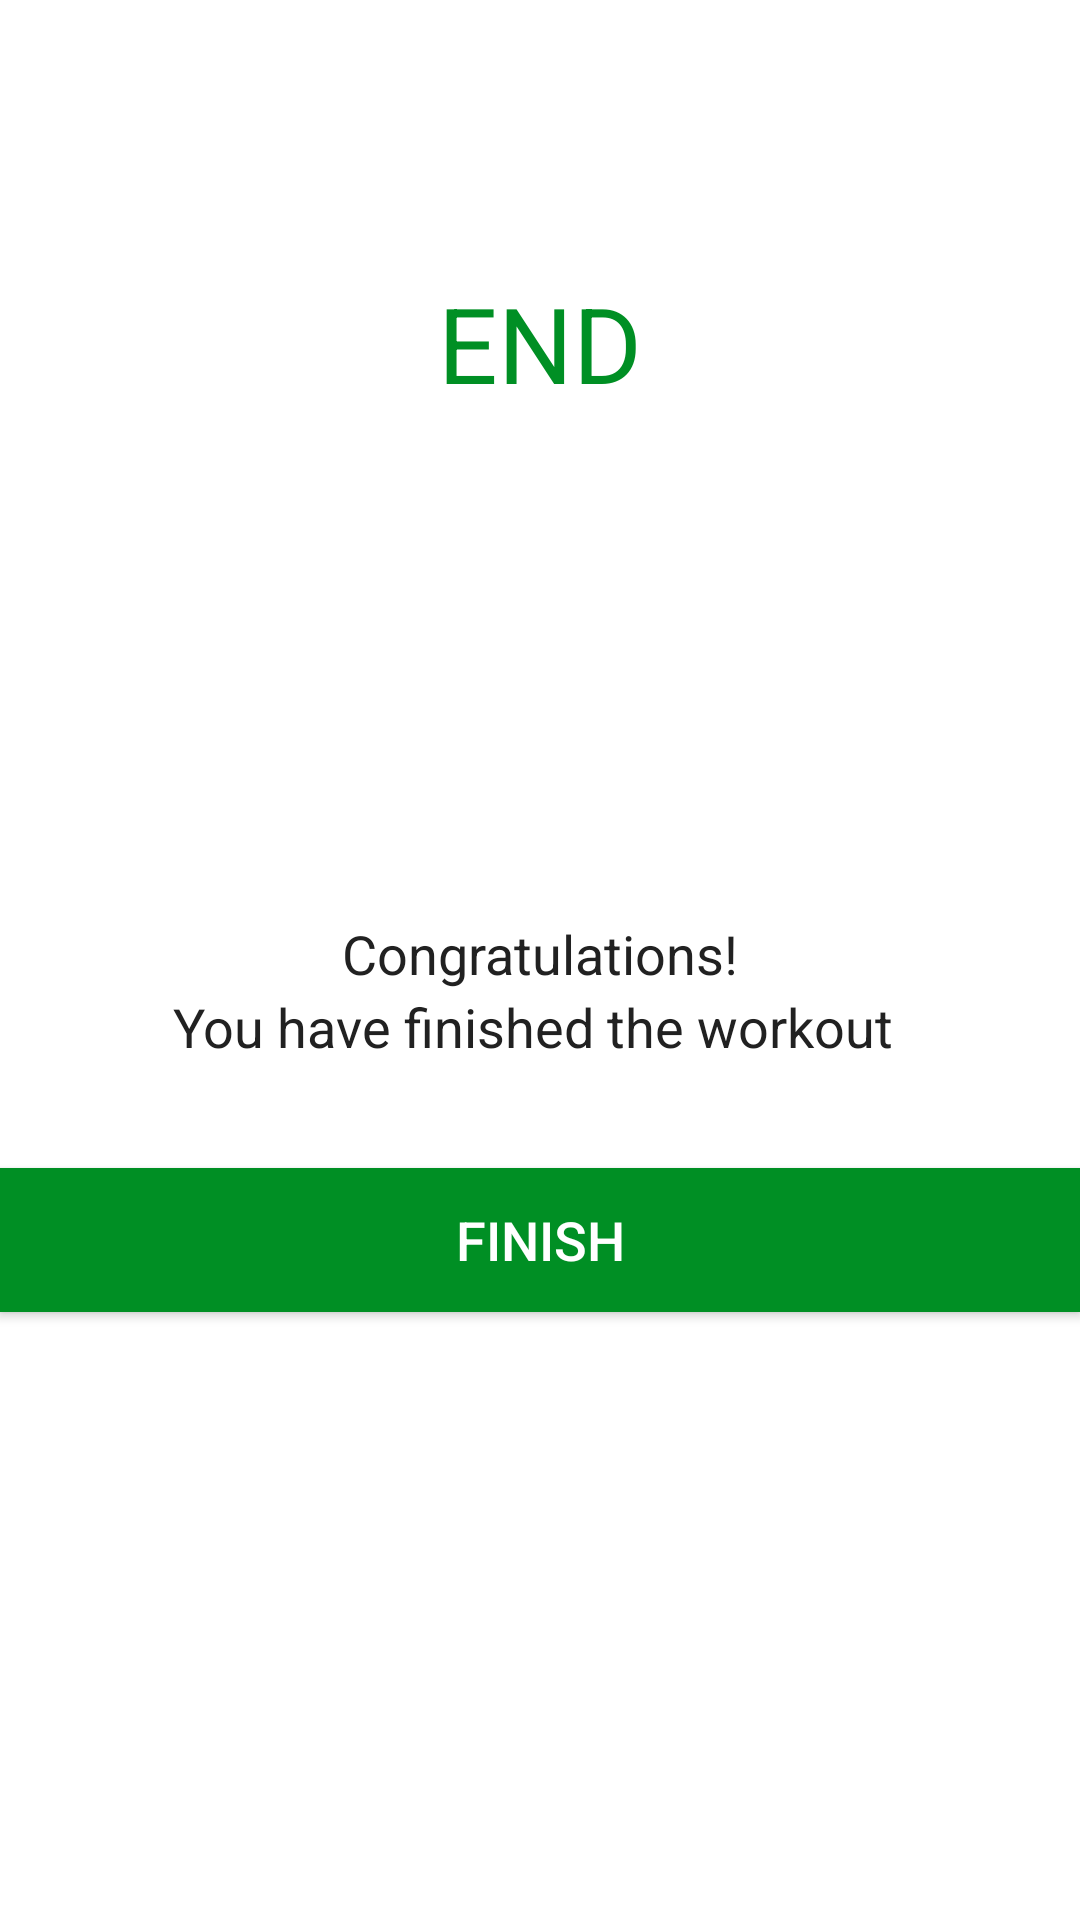

The Android layout XML behind this screen, and the referenced resources:
<!-- AndroidManifest.xml: activity theme Theme.AppCompat.Light.NoActionBar -->
<!-- res/layout/activity_finish.xml -->
<?xml version="1.0" encoding="utf-8"?>
<LinearLayout xmlns:android="http://schemas.android.com/apk/res/android"
    xmlns:tools="http://schemas.android.com/tools"
    android:layout_width="match_parent"
    android:layout_height="match_parent"
    android:orientation="vertical"
    android:gravity="center_horizontal"
    android:background="@color/white"
    tools:context=".FinishActivity">

    <androidx.appcompat.widget.Toolbar
        android:id="@+id/toolbar_finish_activity"
        android:layout_width="match_parent"
        android:layout_height="?android:attr/actionBarSize"
        android:background="#FFFFFF"/>

    <TextView
        android:id="@+id/tvEnd"
        android:layout_width="wrap_content"
        android:layout_height="wrap_content"
        android:layout_marginTop="35dp"
        android:text="END"
        android:textColor="@color/colorAccent"
        android:textSize="35sp" />


    <LinearLayout
        android:layout_width="150dp"
        android:layout_height="150dp"
        android:layout_gravity="center"
        android:background="@drawable/item_circular_color_accent_border"
        android:gravity="center">

        <ImageView
            android:layout_width="50dp"
            android:layout_height="50dp"
            android:src="@drawable/ic_action_done"
            android:contentDescription="finish"
            />
    </LinearLayout>

    <TextView
        android:layout_width="wrap_content"
        android:layout_height="wrap_content"
        android:text="Congratulations!"
        android:textColor="#212121"
        android:textSize="18sp"
        android:layout_marginTop="18sp"/>

    <TextView
        android:layout_width="wrap_content"
        android:layout_height="wrap_content"
        android:text="You have finished the workout "
        android:textColor="#212121"
        android:textSize="18sp"
        />

    <Button
        android:id="@+id/btnFinish"
        android:layout_width="match_parent"
        android:layout_height="wrap_content"
        android:layout_gravity="bottom"
        android:layout_marginTop="35dp"
        android:background="@color/colorAccent"
        android:text="FINISH"
        android:textColor="#FFFFFF"
        android:textSize="18sp" />


</LinearLayout>
<!-- resources referenced by this layout -->
<resources>
  <color name="colorAccent">#008F24</color>
  <color name="white">#FFFFFFFF</color>
</resources>
